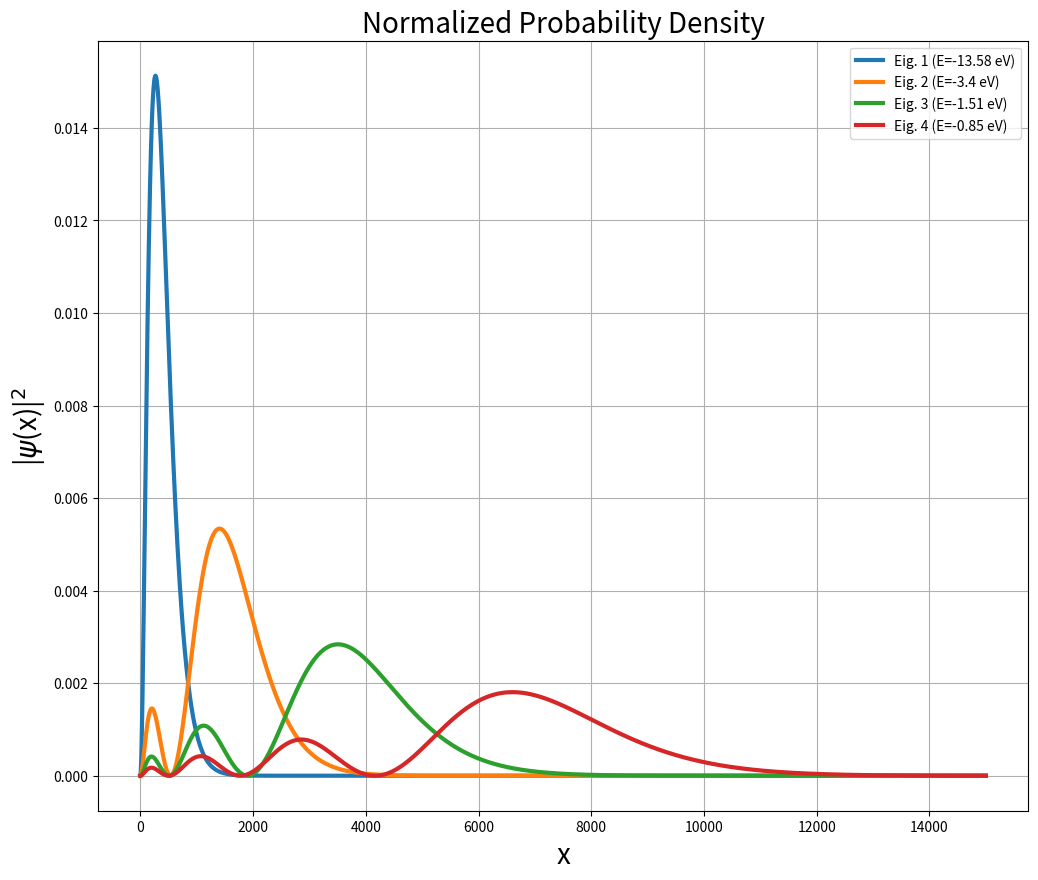

Write the Python code that produced this figure.
"""
SOLVER FOR TIME-INDEPENDENT RADIAL SCHRODINGER EQUATION
[redacted]
"""
 
import numpy as np
import matplotlib.pyplot as plt
import numpy as np
import scipy as sp
import time

beg=time.time()

# 1D Schrodinger Radial

r_min, r_max = 0.1, 15000 # fm
N = 2000 #Number of Meshpoints

r=np.linspace(r_min,r_max,N)
dr=r[1]-r[0]

eigs=int(N/10) # No. of Eigenvalues to solve for
eigs_int=4 # No. of Eigenvalues of interest

#hbar, m = 1.05457182e-34, 1.6726219e-27 # SI Units
hbar, m = 1, 0.511 # Natural Units

l=0
Z=1 # proton number, 1 for Hydrogen

def V(r): # All natural units
    e=0.30282212088
    hbar=1
    epsilon_0=1
    c=1

    V_c=-e**2/(4*np.pi*epsilon_0)*(Z/r)
    
    return V_c # Note output is in MeV

print("Constructing Hamiltonian Matrix...")

H=np.zeros((N-2)**2).reshape(N-2,N-2)
for i in range(N-2):
    for j in range(N-2):
        if i==j:
            H[i,j]=V(r[i+1])+(hbar**2/(m*dr**2)+(hbar**2*l*(l+1))/(2*m*r[i+1]**2))
        elif np.abs(i-j)==1:
            H[i,j]=-(hbar**2/(2*m*dr**2))
        else:
            H[i,j]=0

print("Hamiltonian Matrix Constructed.")

val,vec=sp.sparse.linalg.eigsh(H,k=eigs,which='SM')

print("Eigenproblem Solved.")

val,vec=np.array(val),np.array(vec)
z = np.argsort(val)
z = z[0:eigs_int]
energies=(val[z]/val[z][0])
print("Real Eigenvalues (Normalized):",np.real(energies))
print("Real Eigenvalues (Non-normalized):",np.real(val[z]))

plt.figure(figsize=(12,10))
for i in range(eigs_int):
    u = []
    u = np.append(u,vec[:,z[i]])
    u = np.append(u,0)
    u = np.insert(u,0,0)
    rho=np.real(u*np.conj(u))
    plt.plot(r,rho,lw=3, label=f"Eig. {i+1} (E={round(np.real(val[i])*10**6,2)} eV)")
    plt.xlabel('x', size=20)
    plt.ylabel('|$\psi$(x)|$^2$',size=20)
plt.legend()
plt.title('Normalized Probability Density',size=20)
plt.grid()
plt.show()

print("Runtime:",time.time()-beg)
